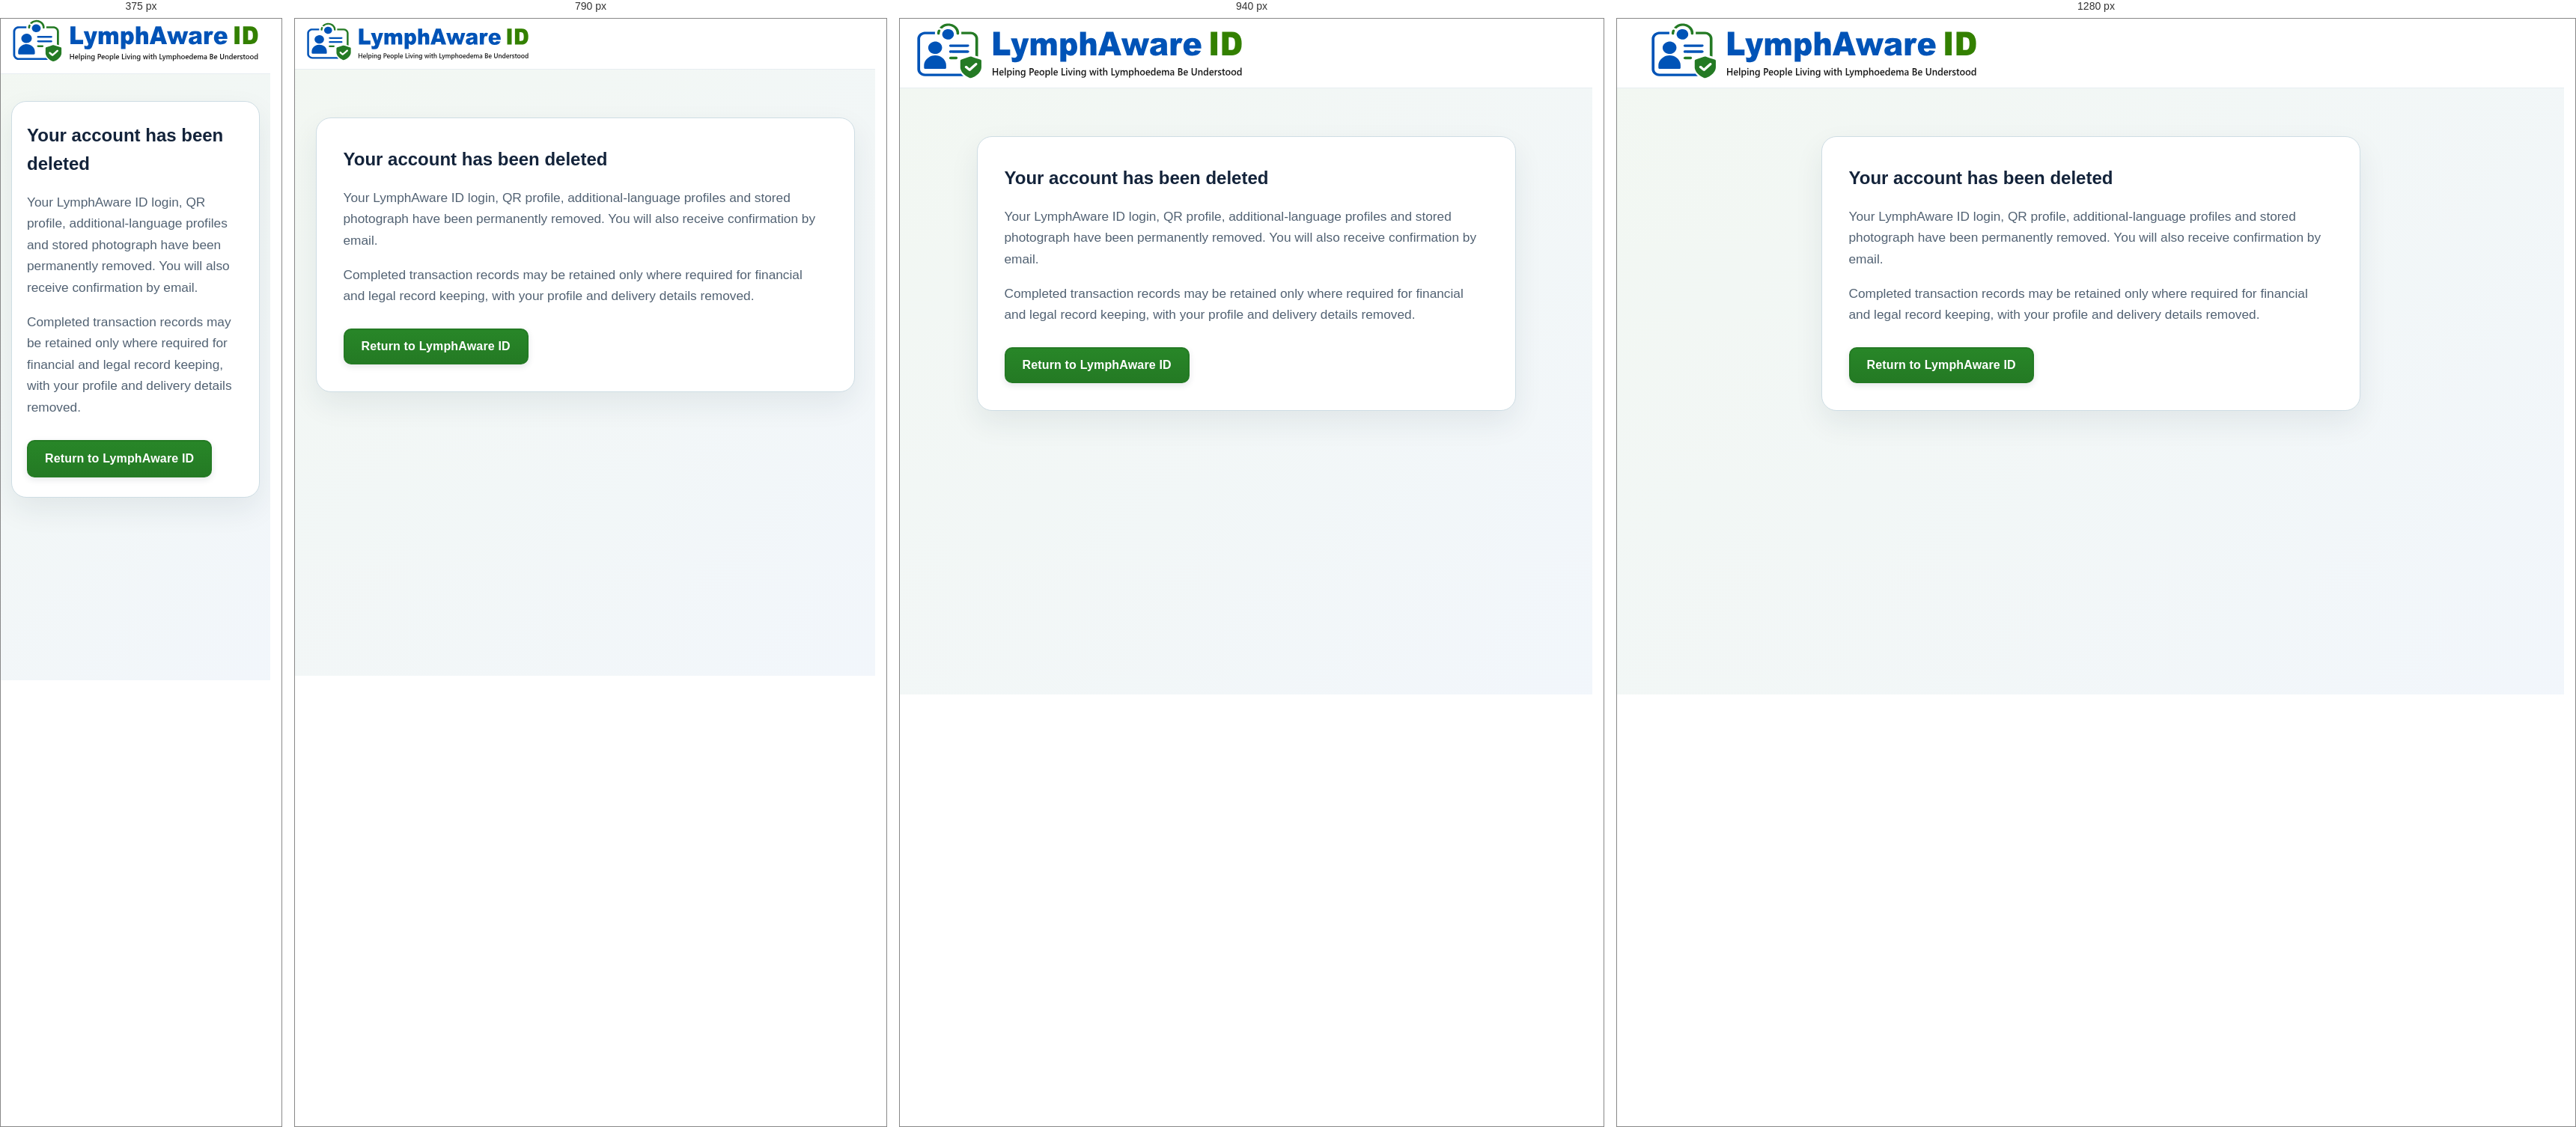
Rendered at 375 px, 790 px, 940 px and 1280 px, left to right.

<!-- file: index.html -->
<!DOCTYPE html>
<html lang="en-GB">
<head>
  <meta charset="UTF-8">
  <meta name="viewport" content="width=device-width, initial-scale=1.0">
  <title>Account deleted | LymphAware ID</title>
  <link rel="stylesheet" href="/css/styles.css">
  <link rel="stylesheet" href="/css/secondary-header.css">
  <style>
    .deleted-page{min-height:calc(100vh - 90px);padding:64px 18px;background:linear-gradient(135deg,rgba(36, 122, 36, .06),rgba(0, 83, 183, .05))}
    .deleted-card{max-width:720px;margin:0 auto;padding:36px;border:1px solid #cedde4;border-radius:20px;background:#fff;box-shadow:0 16px 38px rgba(20,45,65,.08)}
    .deleted-card h1{margin:0 0 16px;color:#13233a}.deleted-card p{font-size:1.08rem;line-height:1.65;color:#526273}.deleted-card .button{margin-top:12px}
    @media(max-width:680px){.deleted-page{padding:36px 14px}.deleted-card{padding:26px 20px}}
  </style>
  <link rel="stylesheet" href="/css/brand-header.css?v=20260921-7">
</head>
<body>
<header class="site-header secondary-header"><div class="container header-inner"><a href="/" class="header-brand" aria-label="LymphAware ID home"><img class="header-logo" src="/assets/brand/LymphAwareID_Logo_20260921.svg" alt="LymphAware ID – Helping People Living with Lymphoedema Be Understood"></a></div></header>
<main class="deleted-page"><section class="deleted-card"><h1>Your account has been deleted</h1><p>Your LymphAware ID login, QR profile, additional-language profiles and stored photograph have been permanently removed. You will also receive confirmation by email.</p><p>Completed transaction records may be retained only where required for financial and legal record keeping, with your profile and delivery details removed.</p><a class="button button-primary" href="/">Return to LymphAware ID</a></section></main>
</body>
</html>


/* @media block from styles.css */
@media (max-width: 980px) {
  .main-nav {
    display: none;
  }

  .hero-grid,
  .split-section,
  .content-grid {
    grid-template-columns: 1fr;
  }

  .hero-visual {
    justify-content: flex-start;
  }

  .steps-grid,
  .privacy-grid,
  .principles-grid {
    grid-template-columns: 1fr;
  }

  .hero {
    padding-top: 64px;
  }
}

/* @media block from styles.css */
@media (max-width: 680px) {
  .container {
    width: min(100% - 28px, 1180px);
  }

  .header-inner {
    min-height: 74px;
    gap: 12px;
  }

  .header-logo {
    width: 300px;
    max-width: calc(100vw - 150px);
    height: auto;
  }

  .header-wordmark {
    font-size: 1.45rem;
  }

  .header-actions .button-secondary {
    display: none;
  }

  .header-actions .button {
    min-height: 44px;
    padding: 0 14px;
    font-size: 1rem !important;
  }

  .hero {
    padding: 52px 0 58px;
  }

  .hero-logo {
    margin-bottom: 24px;
  }

  .hero-logo-image {
    width: 100%;
    max-width: 560px;
    height: auto;
  }

  .hero-wordmark {
    font-size: clamp(2.6rem, 11vw, 4rem);
    letter-spacing: -2px;
  }

  .hero h1 {
    font-size: 2.4rem;
  }

  .hero h1 span {
    display: inline;
  }

  .hero-copy {
    font-size: 1.06rem;
  }

  .page-hero {
    padding: 58px 0 54px;
  }

  .content-section {
    padding: var(--space-section-mobile) 0;
  }

  .footer-grid {
    flex-direction: column;
  }
}

/* @media block from styles.css */
@media (max-width: 680px) {

  .main-nav,
  .header-actions {
    display: none;
  }

  .mobile-menu {
    display: block;
  }

  .header-inner {
    min-height: 74px;
  }

  .content-section {
    padding: var(--space-section-mobile) 0;
  }

  .section-heading {
    margin-bottom: 32px;
  }

  .section-heading h2,
  .copy h2,
  .split-copy h2 {
    font-size: 2rem;
    line-height: 1.15;
    letter-spacing: -0.6px;
  }

  .mission-box,
  .cta-box {
    padding: 38px 22px;
  }

  .mission-box h2,
  .cta-box h2 {
    font-size: 2rem;
    line-height: 1.2;
    letter-spacing: -0.6px;
  }
}

/* @media block from styles.css */
@media (max-width: 680px) {
  .portal-header .header-inner,
  .profile-site-header .header-inner,
  .preview-header .header-inner {
    width: min(100% - 28px, 1180px) !important;
    min-height: 74px !important;
    gap: 12px !important;
  }

  .portal-header .header-logo,
  .profile-site-header .header-logo,
  .preview-header .header-logo {
    width: 300px !important;
    max-width: calc(100vw - 150px) !important;
  }

  .portal-header .header-actions,
  .profile-site-header .header-actions,
  .preview-header .header-actions {
    display: flex !important;
  }

  .portal-header .header-actions .button,
  .profile-site-header .header-actions .button,
  .preview-header .header-actions .button,
  .portal-header .header-actions .button-secondary,
  .profile-site-header .header-actions .button-secondary,
  .preview-header .header-actions .button-secondary {
    display: inline-flex !important;
    min-height: 44px !important;
    padding: 0 14px !important;
    font-size: 1rem !important;
  }

  .portal-welcome h1,
  .profile-header h1,
  .preview-heading h1 {
    font-size: 2rem !important;
  }

  .public-brand-logo {
    max-width: 100% !important;
  }
}

/* @media block from styles.css */
@media (max-width: 680px) {
  body:has(main.admin-page) .site-header .header-inner::before {
    flex-basis: 300px;
    width: 300px;
    max-width: calc(100vw - 140px);
    height: 58px;
  }

  body:has(main.admin-page) .header-actions {
    display: flex !important;
  }

  body:has(main.admin-page) .header-actions .button,
  body:has(main.admin-page) .header-actions .button-secondary {
    display: inline-flex !important;
  }
}

/* @media block from styles.css */
@media (min-width: 901px) {
  .site-header .header-actions > .button {
    width: 180px !important;
    min-width: 180px !important;
    max-width: 180px !important;
    min-height: 56px !important;
    padding: 0 18px !important;
    align-items: center !important;
    justify-content: center !important;
    border-radius: 10px !important;
    white-space: nowrap !important;
  }
}

/* @media block from styles.css */
@media (max-width: 680px) {
  :where(.home-page, body:has(.secondary-header), body:has(main.page)) .button:not(.button-danger) {
    min-height: 50px !important;
  }

  /* Compact header/navigation actions retain their established geometry. */
  .secondary-header .header-actions > .button,
  .portal-header .header-actions .button,
  .profile-site-header .header-actions .button,
  .preview-header .header-actions .button {
    min-height: 44px !important;
  }
}

/* @media block from styles.css */
@media (max-width: 680px) {
  body:has(.secondary-header) main input:not([type="checkbox"]):not([type="radio"]):not([type="file"]):not([type="hidden"]):not([type="number"]),
  body:has(.secondary-header) main select {
    min-height: 52px;
  }
}

/* @media block from secondary-header.css */
@media (max-width: 900px) {
  .secondary-header .header-inner {
    width: min(100% - 28px, 1180px);
    min-height: 74px;
    gap: 10px;
  }

  .secondary-header .header-brand {
    width: min(300px, calc(100vw - 116px));
    min-width: 0;
    flex: 0 0 auto;
  }

  .secondary-header .header-logo {
    display: block;
    width: 100% !important;
    max-width: 100% !important;
    height: auto;
  }

  .secondary-header .header-actions {
    display: flex !important;
    width: 78px;
    min-width: 78px;
    flex: 0 0 78px;
    justify-content: flex-end;
  }

  .secondary-header .back-to-website-button {
    display: none !important;
  }

  .secondary-header .mobile-home-button {
    display: inline-flex !important;
  }

  .secondary-header .mobile-home-button,
  .secondary-header .profile-portal-button,
  .secondary-header .header-actions > .button {
    width: 78px !important;
    min-width: 78px !important;
    max-width: 78px !important;
    min-height: 44px !important;
    padding: 0 8px !important;
    align-items: center;
    justify-content: center;
    border-radius: 10px;
    font-size: 1rem !important;
    white-space: nowrap;
  }

  body:has(.secondary-header) .page-hero {
    padding: 52px 0 54px !important;
  }

  body:has(.secondary-header) .page-hero h1 {
    font-size: clamp(2.35rem, 10vw, 3rem) !important;
    line-height: 1.08 !important;
    letter-spacing: -1.2px !important;
  }

  body:has(.secondary-header) .portal-card h1,
  body:has(.secondary-header) .portal-welcome h1,
  body:has(.secondary-header) .section-heading h2,
  body:has(.secondary-header) .copy h2,
  body:has(.secondary-header) .split-copy h2,
  body:has(.secondary-header) .mission-box h2,
  body:has(.secondary-header) .cta-box h2 {
    font-size: 2rem !important;
    line-height: 1.15 !important;
  }

  body:has(.secondary-header) .page-hero p,
  body:has(.secondary-header) .portal-intro,
  body:has(.secondary-header) .portal-welcome p,
  body:has(.secondary-header) .section-heading p,
  body:has(.secondary-header) .copy p,
  body:has(.secondary-header) .split-copy p,
  body:has(.secondary-header) .mission-box p,
  body:has(.secondary-header) .cta-box p {
    font-size: 1.03rem !important;
    line-height: 1.6 !important;
  }
}

/* @media block from secondary-header.css */
@media (max-width: 680px) {
  .secondary-header .header-inner {
    width: calc(100% - 28px);
    flex-wrap: wrap;
    column-gap: 0;
    row-gap: 0;
    padding-bottom: 0;
  }

  .secondary-header .header-brand {
    width: 100%;
    max-width: none;
    flex: 1 1 auto;
    padding-bottom: 14px;
  }

  .secondary-header.profile-site-header .header-inner {
    gap: 0 !important;
    row-gap: 0 !important;
  }

  .secondary-header .header-actions {
    display: flex !important;
    width: 100vw;
    min-width: 100vw;
    flex: 0 0 100vw;
    position: relative;
    left: 50%;
    transform: translateX(-50%);
    margin-left: 0;
    justify-content: flex-start;
    background: #0053b7;
    border-top: 1px solid #00479d;
  }

  .secondary-header .header-actions > .back-to-website-button {
    display: inline-flex !important;
    width: calc(100% - 28px) !important;
    min-width: 0 !important;
    max-width: none !important;
    min-height: 48px !important;
    margin: 0 auto !important;
    padding: 0 !important;
    justify-content: flex-start !important;
    border: 0 !important;
    background: transparent !important;
    box-shadow: none !important;
    color: #ffffff !important;
    font-size: 0 !important;
  }

  .secondary-header .header-actions > .back-to-website-button::before {
    content: "Return to website";
    font-size: 1rem;
    line-height: 1.2;
    font-weight: 800;
  }

  .secondary-header.profile-site-header .header-actions > .back-to-website-button::before {
    content: "Return to portal";
  }

  .secondary-header .header-actions > .back-to-website-button:hover,
  .secondary-header .header-actions > .back-to-website-button:focus-visible {
    background: rgba(255,255,255,.10) !important;
    color: #ffffff !important;
    text-decoration: none;
  }
}

/* @media block from brand-header.css */
@media (max-width: 680px) {
  /*
    Homepage and every supporting page use exactly the same mobile logo
    position: no extra space above the logo and a 14px gap beneath it before
    the blue navigation/return bar.
  */
  body .public-site-header .public-header-inner,
  body .secondary-header .header-inner {
    padding-top: 0 !important;
    padding-bottom: 0 !important;
  }

  body .public-site-header .public-header-brand,
  body .secondary-header .header-brand {
    padding-top: 0 !important;
    padding-bottom: var(--brand-mobile-logo-gap) !important;
    margin-top: 0 !important;
    margin-bottom: 0 !important;
  }

  /* Keep current QR-profile mobile spacing aligned independently. */
  body .public-profile-page .public-brand,
  body .page .shell > .brand {
    padding-top: 0 !important;
    padding-bottom: 14px !important;
  }

  body .page .shell > .brand {
    margin-left: 4px;
    margin-right: 4px;
  }
}